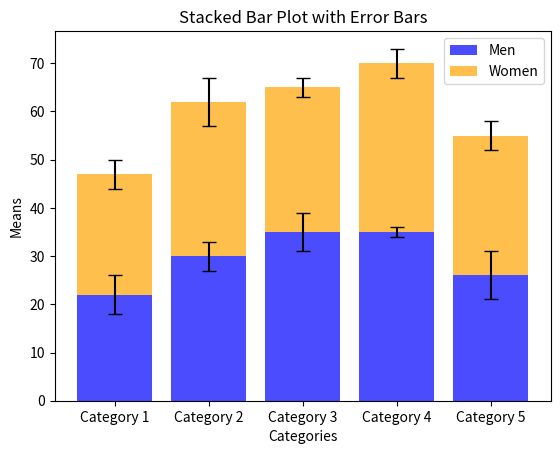

Generate this figure with matplotlib:
import numpy as np
import matplotlib.pyplot as plt

# Sample Data
categories = ['Category 1', 'Category 2',
              'Category 3', 'Category 4', 'Category 5']
means_men = np.array([22, 30, 35, 35, 26])
means_women = np.array([25, 32, 30, 35, 29])
std_dev_men = np.array([4, 3, 4, 1, 5])
std_dev_women = np.array([3, 5, 2, 3, 3])

# Plotting
fig, ax = plt.subplots()

# Plotting Men's bars
bars_men = ax.bar(categories, means_men, yerr=std_dev_men,
                  label='Men', color='blue', alpha=0.7, capsize=5)

# Plotting Women's bars on top of Men's bars
bars_women = ax.bar(categories, means_women, bottom=means_men,
                    yerr=std_dev_women, label='Women', color='orange', alpha=0.7, capsize=5)

# Adding labels and title
ax.set_xlabel('Categories')
ax.set_ylabel('Means')
ax.set_title('Stacked Bar Plot with Error Bars')
ax.legend()

# Display the plot
plt.show()
